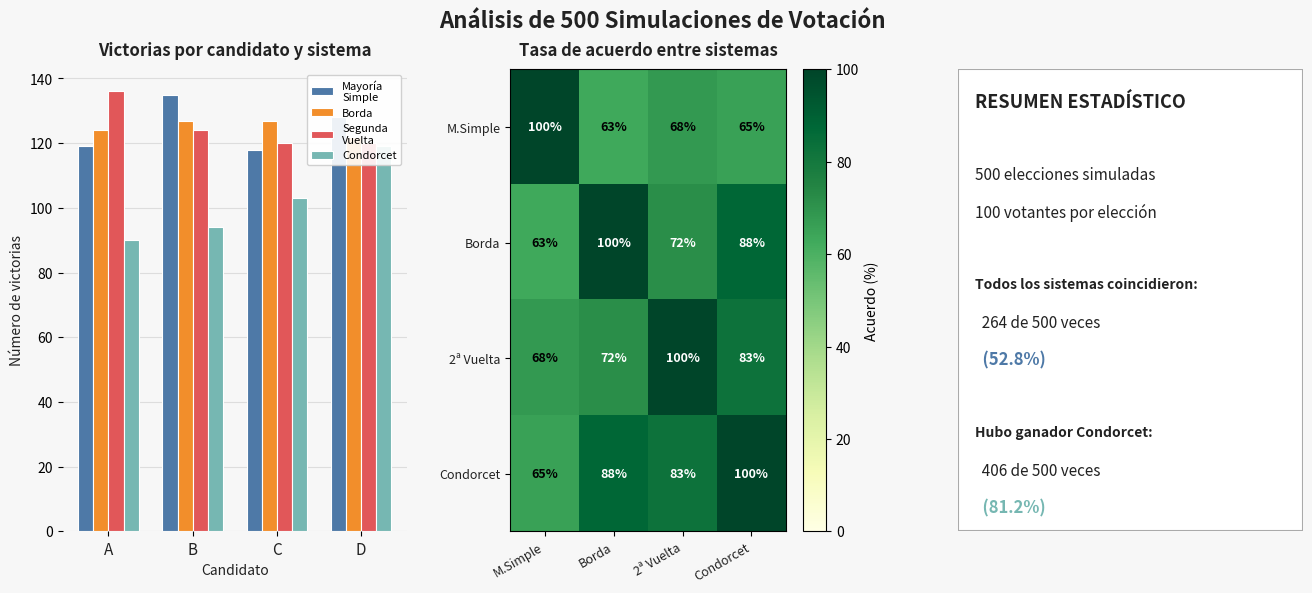

The script that saved this image:
# ===== Análisis de múltiples simulaciones =====

import random
from collections import Counter
import matplotlib.pyplot as plt
import matplotlib.gridspec as gridspec
import numpy as np
import warnings
warnings.filterwarnings("ignore")

candidates = ["A", "B", "C", "D"]
num_voters = 100
num_simulations = 500

# ─── Generación de votos ───────────────────────────────────────────────────────

def generate_votes():
    votes = []
    for _ in range(num_voters):
        ranking = candidates.copy()
        random.shuffle(ranking)
        votes.append(ranking)
    return votes

# ─── Sistemas de votación ──────────────────────────────────────────────────────

def plurality(votes):
    first_choices = [vote[0] for vote in votes]
    return Counter(first_choices)

def borda(votes):
    scores = Counter()
    n = len(candidates)
    for vote in votes:
        for i, candidate in enumerate(vote):
            scores[candidate] += n - i - 1
    return scores

def runoff(votes):
    first_round = plurality(votes)
    top_two = [c for c, _ in first_round.most_common(2)]
    runoff_votes = []
    for vote in votes:
        for candidate in vote:
            if candidate in top_two:
                runoff_votes.append(candidate)
                break
    return Counter(runoff_votes)

def condorcet_winner(votes):
    pairwise_wins = {c: 0 for c in candidates}
    for i in range(len(candidates)):
        for j in range(i + 1, len(candidates)):
            c1, c2 = candidates[i], candidates[j]
            c1_votes = sum(1 for vote in votes if vote.index(c1) < vote.index(c2))
            c2_votes = num_voters - c1_votes
            if c1_votes > c2_votes:
                pairwise_wins[c1] += 1
            else:
                pairwise_wins[c2] += 1
    for candidate, wins in pairwise_wins.items():
        if wins == len(candidates) - 1:
            return candidate
    return None

# ─── Simulación múltiple ───────────────────────────────────────────────────────

def run_simulation(n=num_simulations):
    """
    Corre n elecciones aleatorias y guarda el ganador
    de cada sistema en cada una.
    """
    results = {
        "Mayoría Simple": [],
        "Borda":          [],
        "Segunda Vuelta": [],
        "Condorcet":      []
    }

    for _ in range(n):
        votes = generate_votes()
        results["Mayoría Simple"].append(plurality(votes).most_common(1)[0][0])
        results["Borda"].append(borda(votes).most_common(1)[0][0])
        results["Segunda Vuelta"].append(runoff(votes).most_common(1)[0][0])
        results["Condorcet"].append(condorcet_winner(votes))

    return results

# ─── Análisis de acuerdos ──────────────────────────────────────────────────────

def analyze_agreement(results, n=num_simulations):
    systems = ["Mayoría Simple", "Borda", "Segunda Vuelta", "Condorcet"]

    # ── 1. ¿Cuántas veces coincidieron todos (ignorando Condorcet=None)? ──
    all_agree = 0
    for i in range(n):
        winners = [results[s][i] for s in systems if results[s][i] is not None]
        if len(set(winners)) == 1:
            all_agree += 1

    # ── 2. Matriz de acuerdo por pares ────────────────────────────────────
    agreement_matrix = {}
    for s1 in systems:
        for s2 in systems:
            if s1 == s2:
                agreement_matrix[(s1, s2)] = 100.0
                continue
            both_valid = [(results[s1][i], results[s2][i])
                          for i in range(n)
                          if results[s1][i] is not None and results[s2][i] is not None]
            if both_valid:
                agree = sum(1 for a, b in both_valid if a == b)
                agreement_matrix[(s1, s2)] = 100 * agree / len(both_valid)
            else:
                agreement_matrix[(s1, s2)] = 0.0

    # ── 3. ¿Con qué frecuencia hay ganador Condorcet? ────────────────────
    condorcet_exists = sum(1 for w in results["Condorcet"] if w is not None)

    return all_agree, agreement_matrix, condorcet_exists

# ─── Ejecutar simulaciones ────────────────────────────────────────────────────

print(f"Corriendo {num_simulations} simulaciones... (esto puede tardar un momento)")
sim_results = run_simulation(num_simulations)
all_agree, agreement_matrix, condorcet_exists = analyze_agreement(sim_results)

systems = ["Mayoría Simple", "Borda", "Segunda Vuelta", "Condorcet"]

# ─── Imprimir resultados ──────────────────────────────────────────────────────

print(r"          | o     | ")
print(r"          |       | ")
print(r"       _  | |  () | ")
print(r"      ( '=| |     | ")
print(r"     /  ( |     | | ")
print(r"    / / |/|   |   | ")
print(r"    |/\ |/|       | ")
print(r"        \\ | ()    | ")
print(r"         \\|    |  | ")
print(r"          |    |  | ")
print(r"          |       | ")
print(r"          |  |    | ")
print(r"          |       | ")
print(r"                                    ")
print(r"  ___       _ _     _   ___           _     ____  ___  ")
print(r" | _ ) __ _| | |___| |_| _ ) ___ __ _| |__ |__ / |_  ) ")
print(r" | _ \/ _` | | / _ \  _| _ \/ -_) _` | / /  |_ \_ / /  ")
print(r" |___/\__,_|_|_\___/\__|___/\___\__,_|_\_\ |___(_)___| ")
                                                      
                                                                                                        
print(f"\n══════════════════════════════════════════")
print(f"   ANÁLISIS DE {num_simulations} SIMULACIONES")
print(f"══════════════════════════════════════════")
print(f"  Todos coincidieron     : {all_agree}/{num_simulations} ({100*all_agree/num_simulations:.1f}%)")
print(f"  Hubo ganador Condorcet : {condorcet_exists}/{num_simulations} ({100*condorcet_exists/num_simulations:.1f}%)")

print("\n  Tasas de acuerdo entre pares de sistemas:")
for s1 in systems:
    for s2 in systems:
        if s1 < s2:
            pct = agreement_matrix[(s1, s2)]
            print(f"    {s1:20s} vs {s2:20s}: {pct:.1f}%")

# ─── Gráficas ──────────────────────────────────────────────────────────────────

PALETTE = ["#4E79A7", "#F28E2B", "#E15759", "#76B7B2"]
GREY = "#AAAAAA"
BG = "#F7F7F7"
DARK = "#222222"

fig = plt.figure(figsize=(16, 6), facecolor=BG)
fig.suptitle(f"Análisis de {num_simulations} Simulaciones de Votación", 
             fontsize=16, fontweight="bold", color=DARK, y=0.98)

gs = gridspec.GridSpec(1, 3, figure=fig, wspace=0.3)

# ── Gráfica 1: Frecuencia de ganadores por sistema ────────────────────────────

ax_freq = fig.add_subplot(gs[0, 0])
win_counts = {s: Counter(sim_results[s]) for s in systems}
x = np.arange(len(candidates))
bar_w = 0.18
labels_systems = ["Mayoría\nSimple", "Borda", "Segunda\nVuelta", "Condorcet"]

for idx, (sys_name, color) in enumerate(zip(systems, PALETTE)):
    counts_by_cand = [win_counts[sys_name].get(c, 0) for c in candidates]
    ax_freq.bar(x + idx * bar_w, counts_by_cand, bar_w,
                label=labels_systems[idx], color=color,
                edgecolor="white", linewidth=0.8, zorder=3)

ax_freq.set_xticks(x + bar_w * 1.5)
ax_freq.set_xticklabels(candidates, fontsize=11, color=DARK)
ax_freq.set_title("Victorias por candidato y sistema", fontsize=12,
                  fontweight="bold", color=DARK, pad=10)
ax_freq.set_ylabel("Número de victorias", fontsize=10, color=DARK)
ax_freq.set_xlabel("Candidato", fontsize=10, color=DARK)
ax_freq.legend(fontsize=8, framealpha=0.9)
ax_freq.set_facecolor(BG)
ax_freq.grid(axis="y", color="#DDDDDD", zorder=0)
for spine in ax_freq.spines.values():
    spine.set_visible(False)

# ── Gráfica 2: Mapa de calor de acuerdos ──────────────────────────────────────

ax_heat = fig.add_subplot(gs[0, 1])
matrix_data = np.array([[agreement_matrix[(s1, s2)] for s2 in systems]
                         for s1 in systems])
im = ax_heat.imshow(matrix_data, cmap="YlGn", vmin=0, vmax=100, aspect="auto")
plt.colorbar(im, ax=ax_heat, label="Acuerdo (%)")

short_labels = ["M.Simple", "Borda", "2ª Vuelta", "Condorcet"]
ax_heat.set_xticks(range(len(systems)))
ax_heat.set_yticks(range(len(systems)))
ax_heat.set_xticklabels(short_labels, fontsize=9, rotation=30, ha="right", color=DARK)
ax_heat.set_yticklabels(short_labels, fontsize=9, color=DARK)
ax_heat.set_title("Tasa de acuerdo entre sistemas", fontsize=12,
                  fontweight="bold", color=DARK, pad=10)

for i in range(len(systems)):
    for j in range(len(systems)):
        ax_heat.text(j, i, f"{matrix_data[i, j]:.0f}%",
                     ha="center", va="center", fontsize=9,
                     color="black" if matrix_data[i, j] < 70 else "white",
                     fontweight="bold")

# ── Gráfica 3: Estadísticas de texto ──────────────────────────────────────────

ax_stats = fig.add_subplot(gs[0, 2])
ax_stats.axis("off")
ax_stats.set_facecolor(BG)

stats_lines = [
    ("RESUMEN ESTADÍSTICO", None, 13, "bold"),
    ("", None, 10, "normal"),
    (f"{num_simulations} elecciones simuladas", None, 11, "normal"),
    (f"{num_voters} votantes por elección", None, 11, "normal"),
    ("", None, 10, "normal"),
    ("Todos los sistemas coincidieron:", None, 10, "bold"),
    (f"  {all_agree} de {num_simulations} veces", None, 11, "normal"),
    (f"  ({100*all_agree/num_simulations:.1f}%)", PALETTE[0], 12, "bold"),
    ("", None, 10, "normal"),
    ("Hubo ganador Condorcet:", None, 10, "bold"),
    (f"  {condorcet_exists} de {num_simulations} veces", None, 11, "normal"),
    (f"  ({100*condorcet_exists/num_simulations:.1f}%)", PALETTE[3], 12, "bold"),
]

y_pos = 0.95
for line, color, size, weight in stats_lines:
    ax_stats.text(0.05, y_pos, line,
                  transform=ax_stats.transAxes,
                  fontsize=size, fontweight=weight,
                  color=color if color else DARK, va="top")
    y_pos -= 0.08

ax_stats.add_patch(plt.Rectangle((0, 0), 1, 1, transform=ax_stats.transAxes,
                                  facecolor="white", edgecolor=GREY,
                                  linewidth=1.5, zorder=0))

plt.tight_layout()
plt.savefig("multi_simulation.png", dpi=150, bbox_inches="tight", facecolor=BG)
print("\n✅ Gráfica guardada como 'multi_simulation.png'")
print("Búscala en el explorador de archivos y descárgala!")
